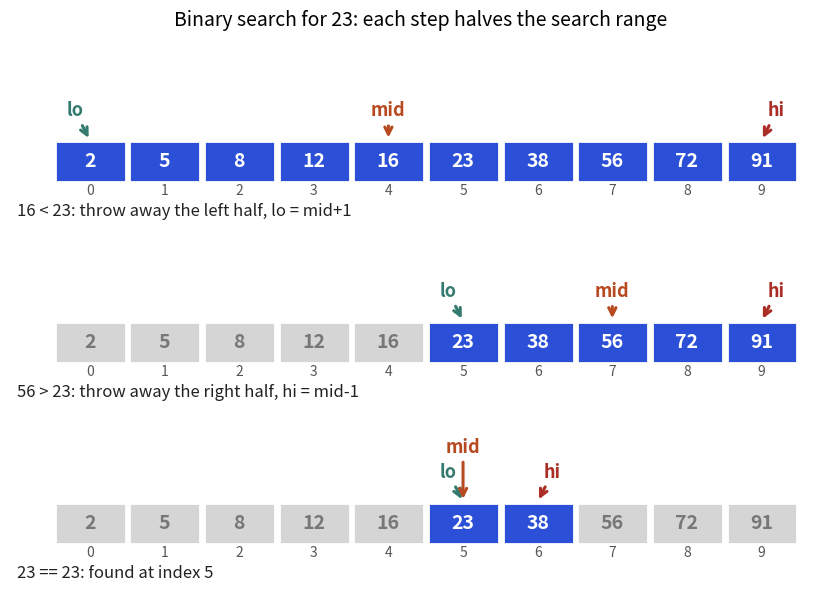

Here is the Python script that generated this plot:
import matplotlib
matplotlib.use("Agg")
import matplotlib.pyplot as plt
import numpy as np
B,O,T,R,P="#2b4fd6","#b84a22","#357a70","#aa2d26","#6a2fd0"
plt.rcParams.update({"font.size":13,"axes.titlesize":14,"axes.labelsize":13})
from matplotlib.patches import Rectangle
a=[2,5,8,12,16,23,38,56,72,91]
steps=[(0,9,4,"16 < 23: throw away the left half, lo = mid+1"),(5,9,7,"56 > 23: throw away the right half, hi = mid-1"),(5,6,5,"23 == 23: found at index 5")]
fig,axs=plt.subplots(3,1,figsize=(8.6,6.2))
for ax,(lo,hi,mid,msg) in zip(axs,steps):
    ax.set_xlim(-0.6,10.4);ax.set_ylim(-1.2,2.2);ax.axis("off")
    for i,v in enumerate(a):
        inr=lo<=i<=hi
        ax.add_patch(Rectangle((i,0),0.95,0.9,fc=(B if inr else "#d5d5d5"),ec="white",lw=2))
        ax.text(i+0.47,0.45,str(v),ha="center",va="center",color="white" if inr else "#777",fontsize=14,fontweight="bold")
        ax.text(i+0.47,-0.2,str(i),ha="center",va="center",fontsize=10,color="#555")
    for nm,idx,c,dy in (("lo",lo,T,0),("mid",mid,O,0),("hi",hi,R,0)):
        off={"lo":-0.18,"mid":0.47,"hi":1.1}[nm]
        ax.annotate(nm,xy=(idx+0.47,0.92),xytext=(idx+0.47+(-0.2 if nm=="lo" else 0.2 if nm=="hi" else 0),1.45+(0.55 if (nm=="mid" and lo==mid) else 0)),ha="center",color=c,fontsize=13,fontweight="bold",arrowprops=dict(arrowstyle="->",color=c,lw=2.2))
    ax.text(-0.5,-0.75,msg,fontsize=12,color="#222")
fig.suptitle("Binary search for 23: each step halves the search range",fontsize=14)
fig.tight_layout(rect=(0,0,1,0.96));fig.savefig("dsa1_bisect.png",dpi=110)
